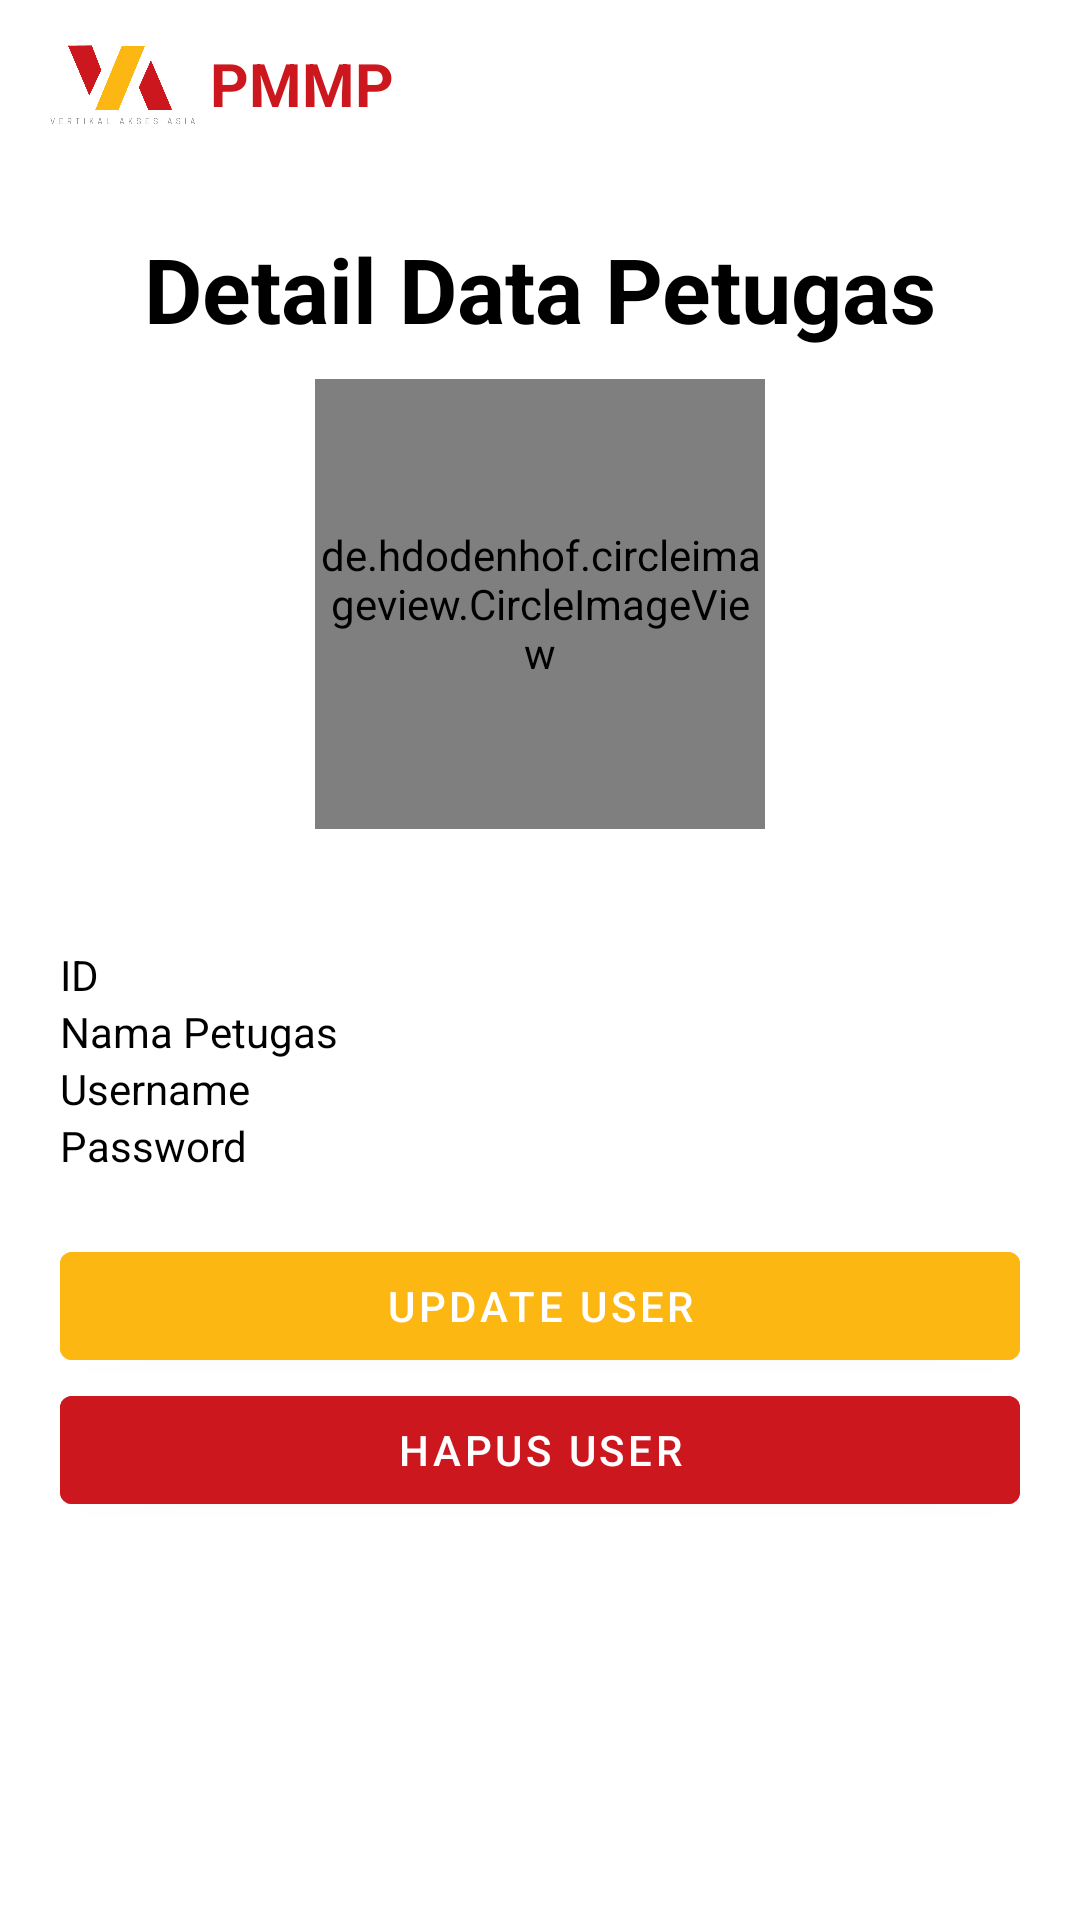

Android layout source for this screen:
<!-- AndroidManifest.xml: application theme AppTheme -->
<!-- res/layout/activity_detail_data_petugas.xml -->
<?xml version="1.0" encoding="utf-8"?>
<androidx.constraintlayout.widget.ConstraintLayout xmlns:android="http://schemas.android.com/apk/res/android"
    xmlns:app="http://schemas.android.com/apk/res-auto"
    xmlns:tools="http://schemas.android.com/tools"
    android:layout_width="match_parent"
    android:layout_height="match_parent"
    tools:context=".admin.DetailDataPetugas">

    <include
        android:id="@+id/include7"
        layout="@layout/toolbar" />

    <TextView
        android:id="@+id/textView8"
        android:layout_width="match_parent"
        android:layout_height="wrap_content"
        android:layout_margin="20dp"
        android:text="Detail Data Petugas"
        android:textColor="@android:color/black"
        android:textSize="30sp"
        android:textAlignment="center"
        android:textStyle="bold"
        app:layout_constraintEnd_toEndOf="parent"
        app:layout_constraintStart_toStartOf="parent"
        app:layout_constraintTop_toBottomOf="@+id/include7" />

    <de.hdodenhof.circleimageview.CircleImageView
        android:id="@+id/img_petugas"
        android:layout_width="150dp"
        android:layout_height="150dp"
        android:layout_margin="10dp"
        android:layout_marginTop="1dp"
        app:layout_constraintEnd_toEndOf="parent"
        app:layout_constraintStart_toStartOf="parent"
        app:layout_constraintTop_toBottomOf="@+id/textView8" />

    <TableLayout
        android:id="@+id/tableLayout"
        android:layout_width="match_parent"
        android:layout_height="wrap_content"
        app:layout_constraintTop_toBottomOf="@+id/img_petugas">

        <TableRow
            android:layout_width="match_parent"
            android:layout_height="0dp"
            android:layout_marginLeft="20dp"
            android:layout_marginTop="20dp"
            android:layout_marginRight="20dp"
            android:layout_weight="1"
            android:background="@drawable/table_header_cell_bg"
            android:gravity="left">

            <TextView
                android:id="@+id/tx_kode_debitur"
                android:layout_width="match_parent"
                android:layout_height="wrap_content"
                android:background="@drawable/table_header_cell_bg"
                android:text="Detail Data Petugas"
                android:textColor="@android:color/white"
                android:textStyle="bold" />

        </TableRow>

        <TableRow
            android:layout_width="match_parent"
            android:layout_height="0dp"
            android:layout_marginLeft="20dp"
            android:layout_marginRight="20dp"
            android:layout_weight="1"
            android:gravity="left">

            <TextView
                android:layout_width="10dp"
                android:layout_height="match_parent"
                android:layout_weight=".05"
                android:background="@drawable/table_content_cell_bg"
                android:text="ID"
                android:textColor="@android:color/black" />

            <TextView
                android:id="@+id/idDetailPetugas"
                android:layout_width="20dp"
                android:layout_height="wrap_content"
                android:background="@drawable/table_content_cell_bg"
                android:textColor="@android:color/black" />
        </TableRow>

        <TableRow
            android:layout_width="match_parent"
            android:layout_height="wrap_content"
            android:layout_marginLeft="20dp"
            android:layout_marginRight="20dp"
            android:gravity="left">

            <TextView
                android:layout_width="150dp"
                android:layout_height="match_parent"
                android:layout_weight=".05"
                android:background="@drawable/table_content_cell_bg"
                android:text="Nama Petugas"
                android:textColor="@android:color/black" />

            <TextView
                android:id="@+id/namaDetailPetugas"
                android:layout_width="220dp"
                android:layout_height="wrap_content"
                android:background="@drawable/table_content_cell_bg"
                android:textColor="@android:color/black" />
        </TableRow>

        <TableRow
            android:layout_width="match_parent"
            android:layout_height="wrap_content"
            android:layout_marginLeft="20dp"
            android:layout_marginRight="20dp"
            android:gravity="left">

            <TextView
                android:layout_width="150dp"
                android:layout_height="match_parent"
                android:layout_weight=".05"
                android:background="@drawable/table_content_cell_bg"
                android:text="Username"
                android:textColor="@android:color/black" />

            <TextView
                android:id="@+id/usernameDetailPetugas"
                android:layout_width="220dp"
                android:layout_height="match_parent"
                android:background="@drawable/table_content_cell_bg"
                android:textColor="@android:color/black" />
        </TableRow>

        <TableRow
            android:layout_width="match_parent"
            android:layout_height="wrap_content"
            android:layout_marginLeft="20dp"
            android:layout_marginRight="20dp"
            android:gravity="left">

            <TextView
                android:layout_width="150dp"
                android:layout_height="match_parent"
                android:layout_weight=".05"
                android:background="@drawable/table_content_cell_bg"
                android:text="Password"
                android:textColor="@android:color/black" />

            <TextView
                android:id="@+id/passwordDetailPetugas"
                android:layout_width="220dp"
                android:layout_height="match_parent"
                android:background="@drawable/table_content_cell_bg"
                android:textColor="@android:color/black" />
        </TableRow>
    </TableLayout>

    <com.google.android.material.button.MaterialButton
        android:id="@+id/btn_edit_user"
        android:layout_width="match_parent"
        android:layout_height="wrap_content"
        android:layout_margin="20dp"
        android:backgroundTint="@color/colorKuning"
        android:text="Update User"
        app:layout_constraintTop_toBottomOf="@+id/tableLayout"
        tools:layout_editor_absoluteX="20dp" />

    <com.google.android.material.button.MaterialButton
        android:id="@+id/btn_hapus_user"
        android:layout_width="match_parent"
        android:layout_height="wrap_content"
        android:layout_marginLeft="20dp"
        android:layout_marginRight="20dp"
        android:backgroundTint="@color/colorPrimary"
        android:text="Hapus User"
        app:layout_constraintTop_toBottomOf="@+id/btn_edit_user"
        tools:layout_editor_absoluteX="20dp" />

</androidx.constraintlayout.widget.ConstraintLayout>
<!-- res/layout/toolbar.xml (included above) -->
<?xml version="1.0" encoding="utf-8"?>
<com.google.android.material.appbar.AppBarLayout xmlns:android="http://schemas.android.com/apk/res/android"
    xmlns:app="http://schemas.android.com/apk/res-auto"
    android:layout_width="match_parent"
    android:layout_height="wrap_content"
    android:backgroundTint="@android:color/white">

    <androidx.appcompat.widget.Toolbar
        android:id="@+id/toolbar"
        android:layout_width="match_parent"
        android:layout_height="wrap_content"
        app:layout_constraintTop_toTopOf="parent">

        <ImageView
            android:id="@+id/imageViewToolbar"
            android:layout_width="50dp"
            android:layout_height="50dp"
            android:src="@drawable/vaa"
            app:layout_constraintStart_toStartOf="parent"
            app:layout_constraintTop_toTopOf="parent" />

        <TextView
            android:id="@+id/textviewToolbar"
            android:layout_width="wrap_content"
            android:layout_height="wrap_content"
            android:layout_marginLeft="20dp"
            android:text="@string/app_name"
            android:textStyle="bold"
            android:textColor="@color/colorPrimary"
            android:textSize="20sp"
            app:layout_constraintStart_toEndOf="@+id/imageView4"
            app:layout_constraintTop_toTopOf="parent" />
    </androidx.appcompat.widget.Toolbar>
</com.google.android.material.appbar.AppBarLayout>
<!-- resources referenced by this layout -->
<resources>
  <color name="colorKuning">#FCB712</color>
  <color name="colorPrimary">#CD171E</color>
  <!-- drawable vaa: png bitmap (drawable, 58482 bytes) -->
  <string name="app_name">PMMP</string>
  <style name="AppTheme" parent="Theme.MaterialComponents.DayNight.NoActionBar">
          
          <item name="colorPrimary">@color/colorPrimary</item>
          <item name="colorPrimaryDark">@color/colorPrimaryDark</item>
          <item name="colorAccent">@color/colorAccent</item>
          <item name="popupMenuStyle">@style/Widget.MaterialComponents.PopupMenu</item>
          <item name="actionOverflowMenuStyle">@style/Widget.MaterialComponents.PopupMenu.Overflow</item>
      </style>
  <color name="colorPrimaryDark">#AA3034</color>
  <color name="colorAccent">@color/colorPrimary</color>
</resources>
